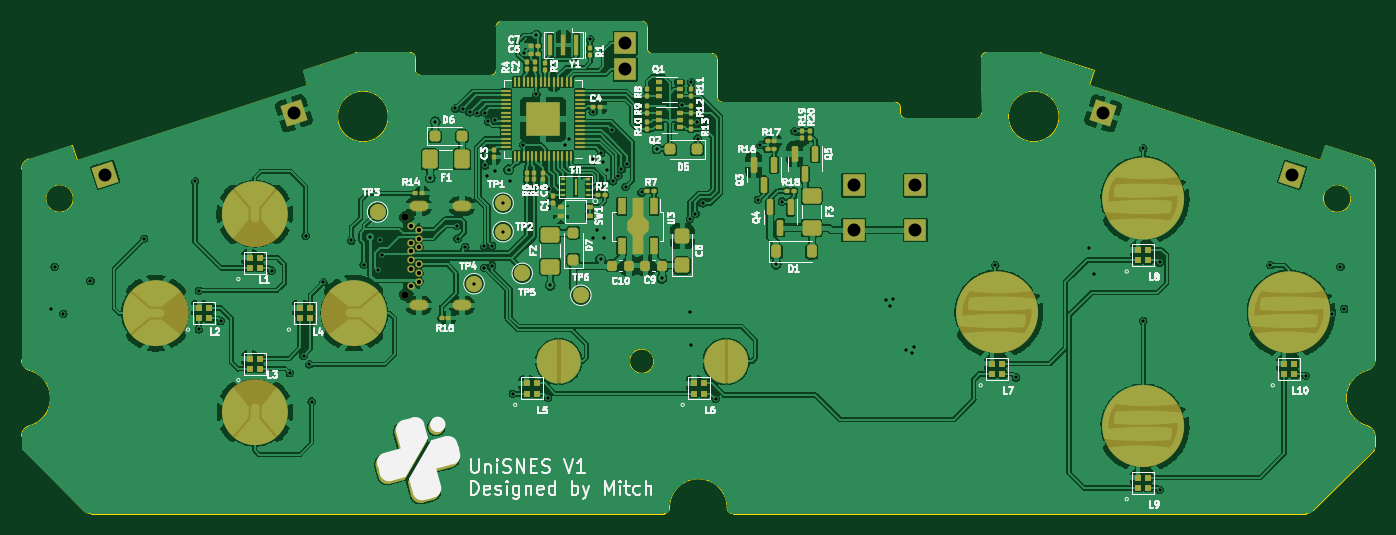
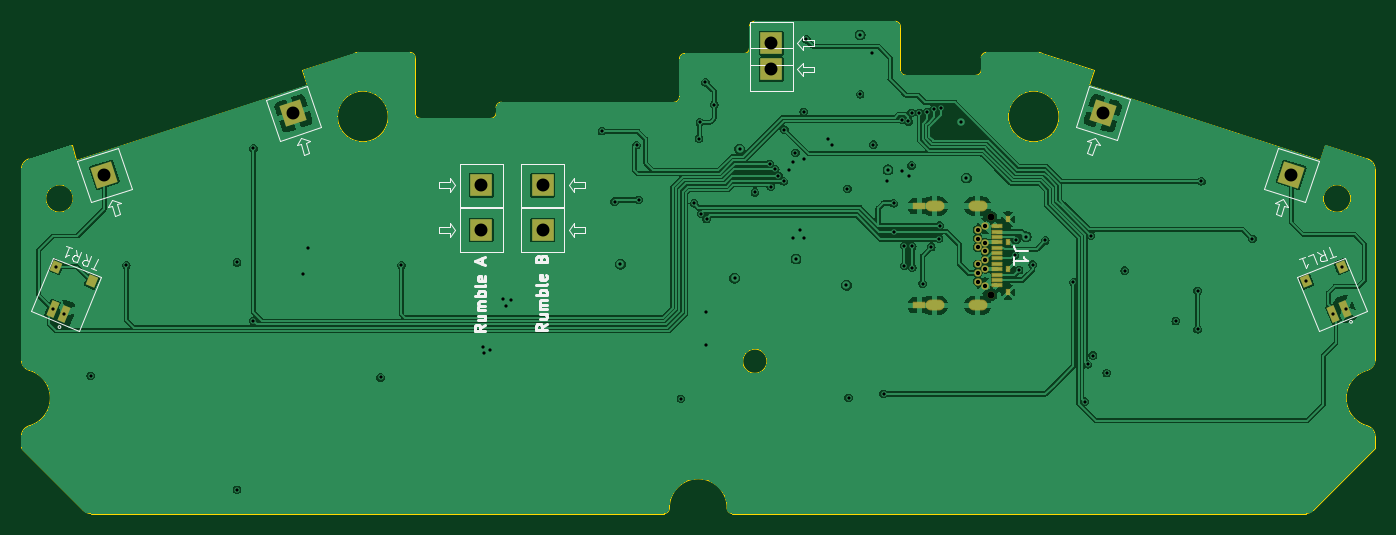
Circuit board: 13 layer files. Board 125.5 x 45.6 mm.
- bottom_copper: UniSNES-B_Cu.gbr (207296 bytes)
- bottom_mask: UniSNES-B_Mask.gbr (3492 bytes)
- paste: UniSNES-B_Paste.gbr (1693 bytes)
- bottom_silk: UniSNES-B_Silkscreen.gbr (16081 bytes)
- outline: UniSNES-Edge_Cuts.gbr (4503 bytes)
- top_copper: UniSNES-F_Cu.gbr (511490 bytes)
- top_mask: UniSNES-F_Mask.gbr (15879 bytes)
- paste: UniSNES-F_Paste.gbr (9763 bytes)
- top_silk: UniSNES-F_Silkscreen.gbr (95426 bytes)
- inner_copper: UniSNES-In1_Cu.gbr (205082 bytes)
- inner_copper: UniSNES-In2_Cu.gbr (162427 bytes)
- drill: UniSNES-NPTH.drl (365 bytes)
- drill: UniSNES-PTH.drl (2532 bytes)

=== bottom_copper: UniSNES-B_Cu.gbr (207296 bytes, source omitted) ===
=== bottom_mask: UniSNES-B_Mask.gbr (3492 bytes, source withheld) ===
=== paste: UniSNES-B_Paste.gbr ===
%TF.GenerationSoftware,KiCad,Pcbnew,7.0.6*%
%TF.CreationDate,2023-09-26T11:41:46-07:00*%
%TF.ProjectId,UniSNES,556e6953-4e45-4532-9e6b-696361645f70,rev?*%
%TF.SameCoordinates,Original*%
%TF.FileFunction,Paste,Bot*%
%TF.FilePolarity,Positive*%
%FSLAX46Y46*%
G04 Gerber Fmt 4.6, Leading zero omitted, Abs format (unit mm)*
G04 Created by KiCad (PCBNEW 7.0.6) date 2023-09-26 11:41:46*
%MOMM*%
%LPD*%
G01*
G04 APERTURE LIST*
G04 Aperture macros list*
%AMRotRect*
0 Rectangle, with rotation*
0 The origin of the aperture is its center*
0 $1 length*
0 $2 width*
0 $3 Rotation angle, in degrees counterclockwise*
0 Add horizontal line*
21,1,$1,$2,0,0,$3*%
G04 Aperture macros list end*
%ADD10RotRect,0.700000X1.500000X337.500000*%
%ADD11RotRect,0.850000X1.000000X337.500000*%
%ADD12R,0.900000X0.300000*%
%ADD13R,1.050000X0.500000*%
%ADD14R,0.300000X0.470000*%
%ADD15RotRect,0.700000X1.500000X22.500000*%
%ADD16RotRect,0.850000X1.000000X22.500000*%
G04 APERTURE END LIST*
D10*
%TO.C,TRL1*%
X19178141Y-47502664D03*
X20286796Y-47961884D03*
D11*
X19527645Y-43588463D03*
X22807418Y-44946989D03*
%TD*%
D12*
%TO.C,J1*%
X51454759Y-39818895D03*
X51454759Y-40318895D03*
X51454759Y-40818895D03*
X51454759Y-41318895D03*
X51454759Y-41818895D03*
X51454759Y-42318895D03*
X51454759Y-42818895D03*
X51454759Y-43318895D03*
X51454759Y-43818895D03*
X51454759Y-44318895D03*
X51454759Y-44818895D03*
X51454759Y-45318895D03*
D13*
X58674759Y-37968895D03*
D14*
X50454759Y-39198895D03*
X50454759Y-41318895D03*
X50454759Y-43818895D03*
X50454759Y-45938895D03*
D13*
X58674759Y-47168895D03*
%TD*%
D15*
%TO.C,TRR1*%
X137913204Y-47961884D03*
X139021859Y-47502664D03*
D16*
X135392582Y-44946989D03*
X138672355Y-43588463D03*
%TD*%
M02*

=== bottom_silk: UniSNES-B_Silkscreen.gbr (16081 bytes, source omitted) ===
=== outline: UniSNES-Edge_Cuts.gbr ===
%TF.GenerationSoftware,KiCad,Pcbnew,7.0.6*%
%TF.CreationDate,2023-09-26T11:41:46-07:00*%
%TF.ProjectId,UniSNES,556e6953-4e45-4532-9e6b-696361645f70,rev?*%
%TF.SameCoordinates,Original*%
%TF.FileFunction,Profile,NP*%
%FSLAX46Y46*%
G04 Gerber Fmt 4.6, Leading zero omitted, Abs format (unit mm)*
G04 Created by KiCad (PCBNEW 7.0.6) date 2023-09-26 11:41:46*
%MOMM*%
%LPD*%
G01*
G04 APERTURE LIST*
%TA.AperFunction,Profile*%
%ADD10C,0.100000*%
%TD*%
G04 APERTURE END LIST*
D10*
X50421245Y-29651404D02*
G75*
G03*
X50421245Y-29651404I-2350000J0D01*
G01*
X74422256Y-21333144D02*
G75*
G03*
X73922267Y-20833144I-499956J44D01*
G01*
X139652209Y-37258780D02*
G75*
G03*
X139652209Y-37258780I-1275000J0D01*
G01*
X115407472Y-26729219D02*
X115855546Y-25350187D01*
X137254318Y-32303069D02*
X136806243Y-33682101D01*
X42469700Y-25350187D02*
X47356433Y-23762391D01*
X73922267Y-20833144D02*
X60922267Y-20833144D01*
X141903259Y-59294496D02*
X141903259Y-60224496D01*
X110968809Y-23762402D02*
G75*
G03*
X110659786Y-23713448I-309009J-950798D01*
G01*
X81402979Y-28333144D02*
X97402979Y-28333144D01*
X17151382Y-58331807D02*
G75*
G03*
X17151382Y-53181413I-723872J2575197D01*
G01*
X16421987Y-60431603D02*
X22159297Y-66168913D01*
X136806243Y-33682101D02*
X115407472Y-26729219D01*
X22866404Y-66461806D02*
X75987961Y-66461806D01*
X141903259Y-52218721D02*
X141903259Y-34540144D01*
X17112968Y-33589082D02*
G75*
G03*
X16421987Y-34540144I309022J-951058D01*
G01*
X59922267Y-25833067D02*
G75*
G03*
X60422267Y-25333144I33J499967D01*
G01*
X112604001Y-29651404D02*
G75*
G03*
X112604001Y-29651404I-2350000J0D01*
G01*
X59922267Y-25833144D02*
X53423997Y-25833144D01*
X16421987Y-59294496D02*
X16421987Y-60431603D01*
X21519003Y-33682101D02*
X21070928Y-32303069D01*
X98402979Y-29833144D02*
X104915066Y-29833144D01*
X141756827Y-60578064D02*
G75*
G03*
X141903259Y-60224496I-353627J353564D01*
G01*
X105897382Y-23713487D02*
G75*
G03*
X105397390Y-24215223I-82J-499913D01*
G01*
X105897382Y-23713496D02*
X110659786Y-23713448D01*
X104915066Y-29833166D02*
G75*
G03*
X105415063Y-29331416I34J499966D01*
G01*
X74422257Y-23316443D02*
G75*
G03*
X74922267Y-23816443I500043J43D01*
G01*
X141212276Y-33589088D02*
X137254318Y-32303069D01*
X81837347Y-65954512D02*
G75*
G03*
X82337285Y-66461806I499953J-7288D01*
G01*
X81837337Y-65954512D02*
G75*
G03*
X76487909Y-65954512I-2674714J39023D01*
G01*
X21223037Y-37258780D02*
G75*
G03*
X21223037Y-37258780I-1275000J0D01*
G01*
X141756813Y-60578050D02*
X136165949Y-66168913D01*
X42917774Y-26729219D02*
X21519003Y-33682101D01*
X97902956Y-29333144D02*
G75*
G03*
X98402979Y-29833144I500144J144D01*
G01*
X60922267Y-20833067D02*
G75*
G03*
X60422267Y-21333144I33J-500033D01*
G01*
X47665460Y-23713461D02*
G75*
G03*
X47356433Y-23762391I-60J-999939D01*
G01*
X80402979Y-23816443D02*
X74922267Y-23816443D01*
X52927901Y-24215223D02*
G75*
G03*
X52427864Y-23713496I-500001J1723D01*
G01*
X141173870Y-53181433D02*
G75*
G03*
X141903259Y-52218721I-270670J962733D01*
G01*
X42469700Y-25350187D02*
X42917774Y-26729219D01*
X52923959Y-25331416D02*
G75*
G03*
X53423997Y-25833144I500041J-1684D01*
G01*
X60422267Y-21333144D02*
X60422267Y-25333144D01*
X97902956Y-28833144D02*
G75*
G03*
X97402979Y-28333144I-499856J144D01*
G01*
X52924000Y-25331416D02*
X52927856Y-24215223D01*
X105415063Y-29331416D02*
X105397390Y-24215223D01*
X75987961Y-66461761D02*
G75*
G03*
X76487908Y-65954512I39J499961D01*
G01*
X52427864Y-23713496D02*
X47665460Y-23713448D01*
X75040282Y-52341792D02*
G75*
G03*
X75040282Y-52341792I-1125000J0D01*
G01*
X17151380Y-58331800D02*
G75*
G03*
X16421987Y-59294496I270620J-962700D01*
G01*
X141173860Y-53181396D02*
G75*
G03*
X141173864Y-58331805I723840J-2575204D01*
G01*
X80903057Y-24316443D02*
G75*
G03*
X80402979Y-23816443I-500057J-57D01*
G01*
X141903271Y-34540144D02*
G75*
G03*
X141212276Y-33589088I-1000071J-56D01*
G01*
X115855546Y-25350187D02*
X110968813Y-23762391D01*
X141903315Y-59294496D02*
G75*
G03*
X141173864Y-58331807I-1000115J-104D01*
G01*
X135458842Y-66461834D02*
G75*
G03*
X136165949Y-66168913I-42J1000034D01*
G01*
X22159294Y-66168916D02*
G75*
G03*
X22866404Y-66461806I707106J707116D01*
G01*
X16421987Y-52218721D02*
X16421987Y-34540144D01*
X80902956Y-27833144D02*
G75*
G03*
X81402979Y-28333144I500044J44D01*
G01*
X74422267Y-23316443D02*
X74422267Y-21333144D01*
X17112970Y-33589088D02*
X21070928Y-32303069D01*
X80902979Y-24316443D02*
X80902979Y-27833144D01*
X97902979Y-28833144D02*
X97902979Y-29333144D01*
X82337285Y-66461806D02*
X135458842Y-66461806D01*
X16421976Y-52218721D02*
G75*
G03*
X17151382Y-53181412I1000024J21D01*
G01*
M02*

=== top_copper: UniSNES-F_Cu.gbr (511490 bytes, source omitted) ===
=== top_mask: UniSNES-F_Mask.gbr (15879 bytes, source omitted) ===
=== paste: UniSNES-F_Paste.gbr (9763 bytes, source omitted) ===
=== top_silk: UniSNES-F_Silkscreen.gbr (95426 bytes, source omitted) ===
=== inner_copper: UniSNES-In1_Cu.gbr (205082 bytes, source omitted) ===
=== inner_copper: UniSNES-In2_Cu.gbr (162427 bytes, source omitted) ===
=== drill: UniSNES-NPTH.drl ===
M48
; DRILL file {KiCad 7.0.6} date Tue Sep 26 11:41:50 2023
; FORMAT={-:-/ absolute / inch / decimal}
; #@! TF.CreationDate,2023-09-26T11:41:50-07:00
; #@! TF.GenerationSoftware,Kicad,Pcbnew,7.0.6
; #@! TF.FileFunction,NonPlated,1,4,NPTH
FMAT,2
INCH
; #@! TA.AperFunction,NonPlated,NPTH,ComponentDrill
T1C0.0256
%
G90
G05
T1
X2.0474Y-1.5342
X2.0474Y-1.8177
T0
M30

=== drill: UniSNES-PTH.drl ===
M48
; DRILL file {KiCad 7.0.6} date Tue Sep 26 11:41:50 2023
; FORMAT={-:-/ absolute / inch / decimal}
; #@! TF.CreationDate,2023-09-26T11:41:50-07:00
; #@! TF.GenerationSoftware,Kicad,Pcbnew,7.0.6
; #@! TF.FileFunction,Plated,1,4,PTH
FMAT,2
INCH
; #@! TA.AperFunction,Plated,PTH,ViaDrill
T1C0.0118
; #@! TA.AperFunction,Plated,PTH,ComponentDrill
T2C0.0157
; #@! TA.AperFunction,Plated,PTH,ComponentDrill
T3C0.0197
; #@! TA.AperFunction,Plated,PTH,ComponentDrill
T4C0.0472
%
G90
G05
T1
X0.754Y-1.87
X0.768Y-1.716
X0.7987Y-1.8883
X0.898Y-1.768
X1.094Y-1.614
X1.28Y-1.404
X1.294Y-1.804
X1.294Y-1.944
X1.374Y-1.914
X1.56Y-1.73
X1.626Y-2.104
X1.676Y-2.04
X1.684Y-1.602
X1.696Y-2.072
X1.706Y-2.208
X1.748Y-1.772
X1.85Y-1.62
X1.896Y-1.708
X1.92Y-1.606
X1.946Y-1.728
X1.9552Y-1.6172
X1.962Y-1.674
X2.138Y-1.392
X2.156Y-1.186
X2.23Y-1.138
X2.236Y-1.566
X2.238Y-1.614
X2.256Y-1.14
X2.266Y-1.644
X2.282Y-1.152
X2.298Y-1.778
X2.31Y-1.154
X2.336Y-1.642
X2.336Y-1.72
X2.338Y-1.154
X2.338Y-1.346
X2.346Y-1.386
X2.3494Y-1.1855
X2.364Y-1.64
X2.364Y-1.712
X2.374Y-1.368
X2.3745Y-1.1786
X2.404Y-1.484
X2.404Y-1.588
X2.424Y-1.362
X2.428Y-1.402
X2.44Y-2.18
X2.478Y-1.27
X2.482Y-0.936
X2.526Y-0.87
X2.526Y-1.086
X2.568Y-2.194
X2.572Y-1.432
X2.576Y-1.784
X2.63Y-1.27
X2.644Y-1.25
X2.722Y-0.886
X2.7317Y-1.1506
X2.732Y-1.324
X2.732Y-1.612
X2.746Y-1.582
X2.76Y-1.688
X2.762Y-1.3
X2.77Y-1.332
X2.772Y-1.612
X2.784Y-1.364
X2.802Y-1.216
X2.804Y-1.404
X2.824Y-1.384
X2.836Y-1.36
X2.8514Y-1.4248
X2.856Y-1.34
X2.9097Y-1.4446
X2.966Y-1.286
X2.984Y-1.758
X3.0586Y-1.1244
X3.086Y-1.542
X3.088Y-1.882
X3.09Y-2.0
X3.0906Y-1.0424
X3.106Y-1.522
X3.1106Y-1.1884
X3.114Y-1.248
X3.132Y-1.484
X3.18Y-2.198
X3.334Y-1.472
X3.342Y-1.272
X3.4008Y-1.707
X3.422Y-1.478
X3.4681Y-1.221
X3.8Y-1.838
X3.818Y-1.858
X3.828Y-1.834
X3.876Y-2.018
X3.898Y-2.032
X3.902Y-2.008
X4.2Y-1.71
X4.276Y-2.12
X4.542Y-1.648
X4.56Y-1.744
X4.74Y-1.284
X4.74Y-1.914
X4.8Y-1.7
X4.8Y-2.53
X5.204Y-1.71
X5.334Y-2.114
X5.4302Y-1.8882
X5.46Y-1.716
X5.4733Y-1.8702
T2
X2.0687Y-1.5657
X2.0687Y-1.6287
X2.0687Y-1.6602
X2.0687Y-1.6917
X2.0687Y-1.7232
X2.0687Y-1.7862
X2.0966Y-1.5815
X2.0966Y-1.6129
X2.0966Y-1.6444
X2.0966Y-1.7074
X2.0966Y-1.7389
X2.0966Y-1.7704
T4
X0.952Y-1.38
X1.64Y-1.156
X2.85Y-0.9
X2.85Y-0.996
X3.684Y-1.418
X3.684Y-1.582
X3.9091Y-1.418
X3.9091Y-1.582
X4.594Y-1.1564
X5.284Y-1.3804
T3
G00X2.1124Y-1.4948
M15
G01X2.0809Y-1.4948
M16
G05
G00X2.1124Y-1.857
M15
G01X2.0809Y-1.857
M16
G05
G00X2.2699Y-1.4948
M15
G01X2.2384Y-1.4948
M16
G05
G00X2.2699Y-1.857
M15
G01X2.2384Y-1.857
M16
G05
T0
M30

